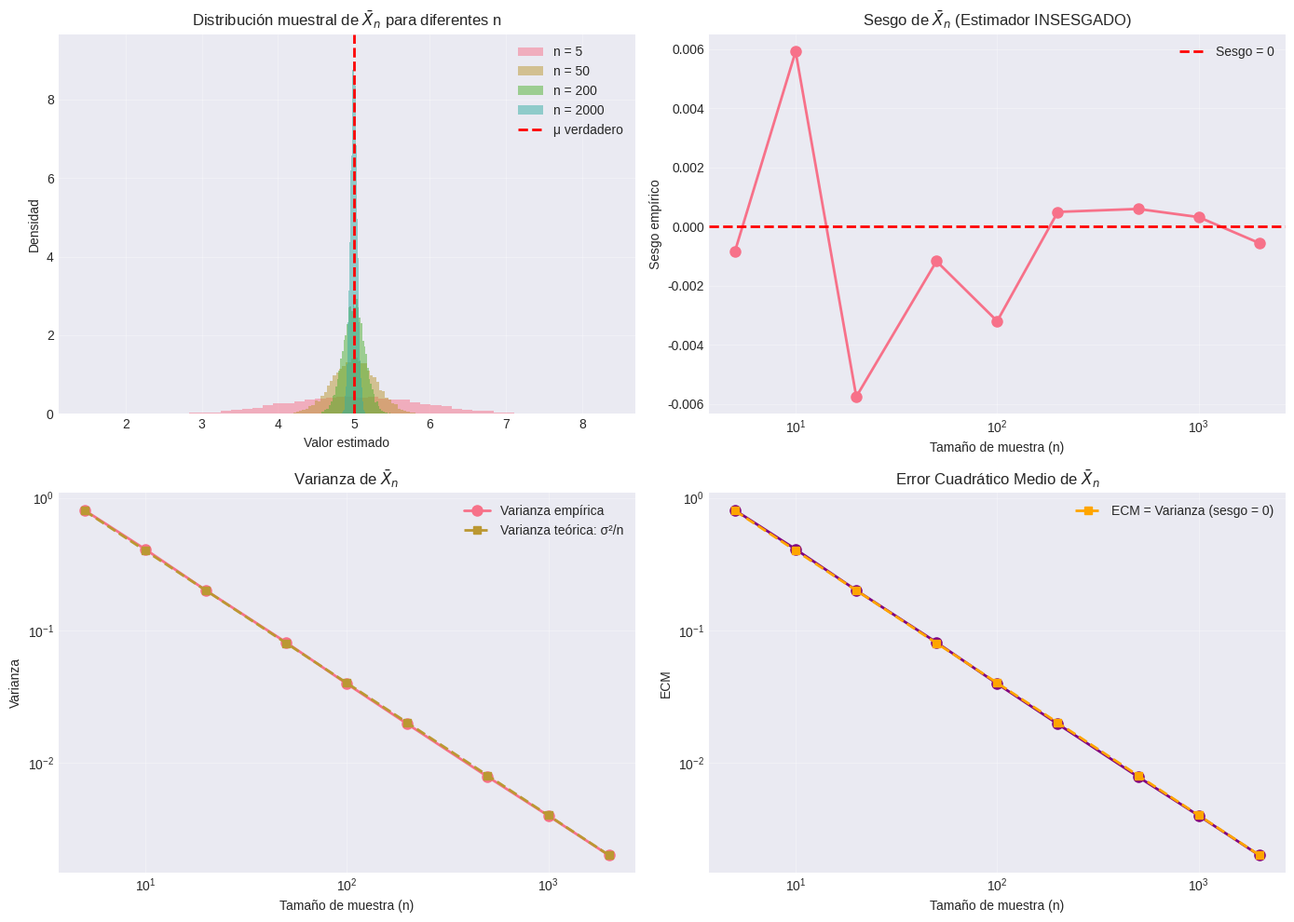
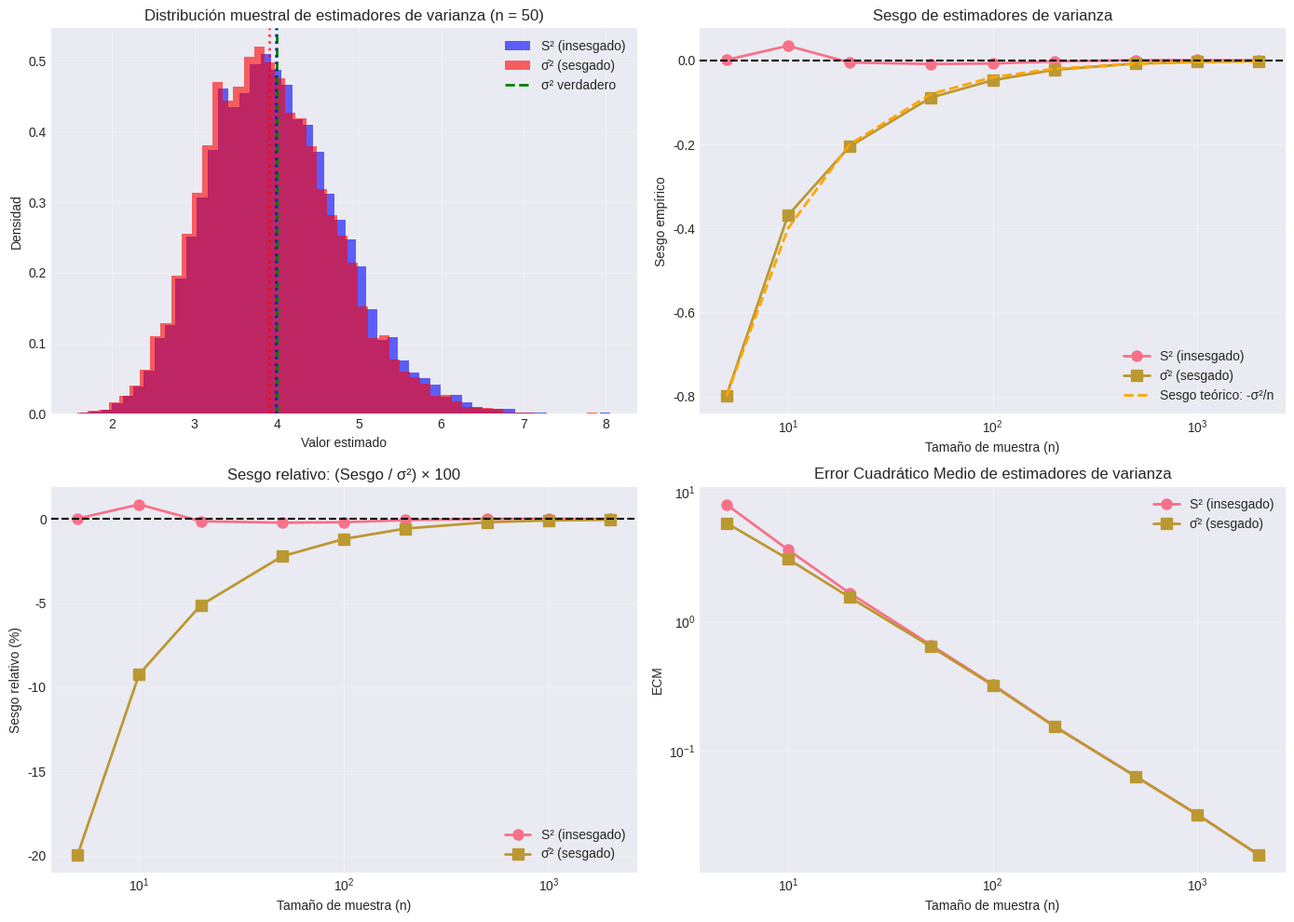
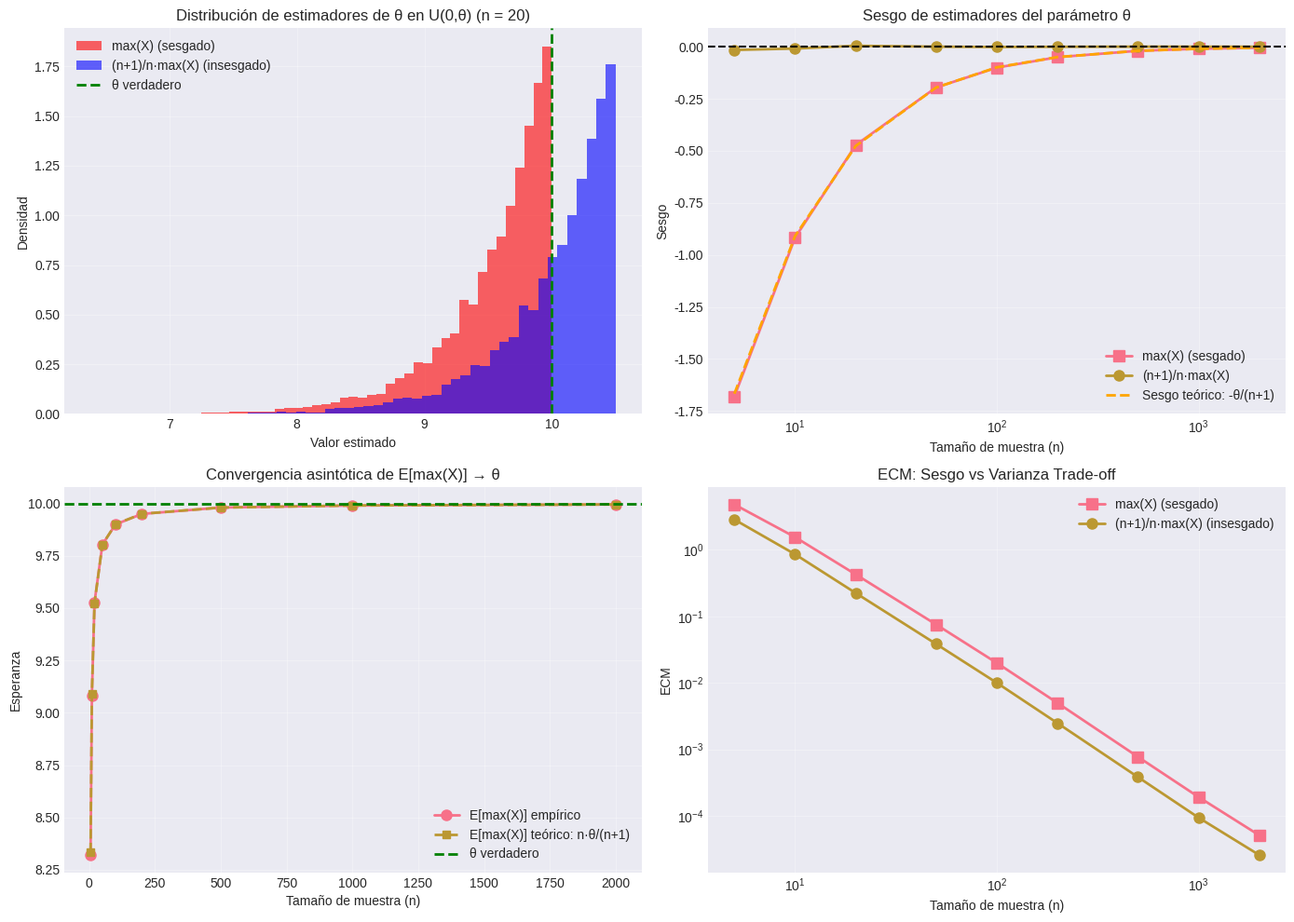
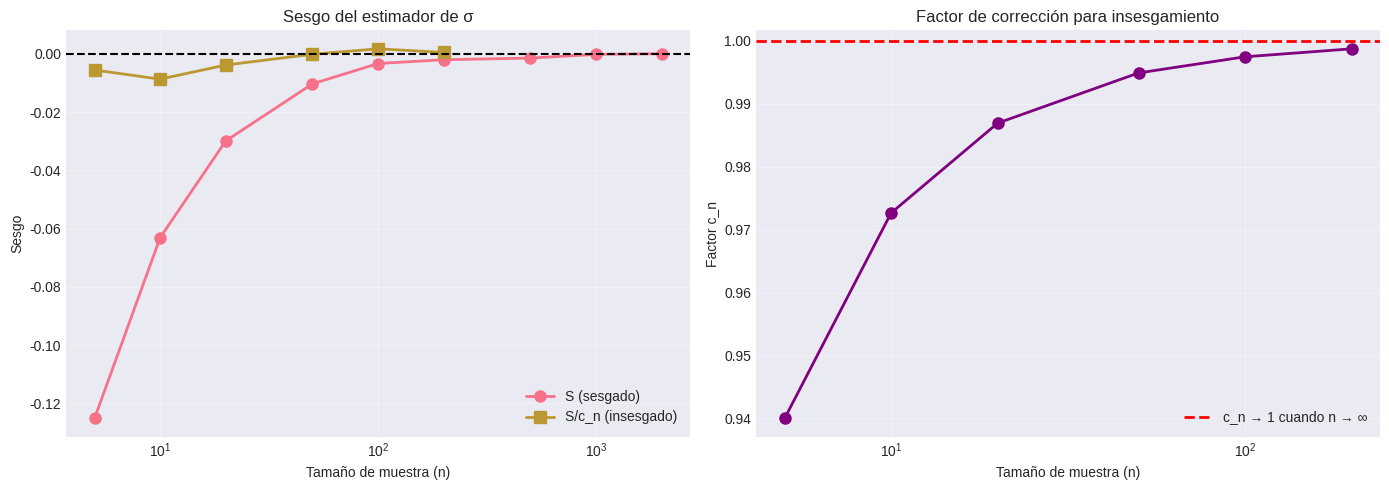

Generate these figures, in order, with matplotlib:
import numpy as np
import matplotlib.pyplot as plt
import pandas as pd
from scipy import stats
import seaborn as sns

# Configuración de gráficos
plt.style.use('seaborn-v0_8-darkgrid')
sns.set_palette("husl")
np.random.seed(42)

# Parámetros verdaderos
mu_verdadero = 5
sigma_verdadero = 2

# Tamaños de muestra a evaluar
tamaños_muestra = np.array([5, 10, 20, 50, 100, 200, 500, 1000, 2000])
n_simulaciones = 10000

# Almacenar resultados
medias_estimadas = np.zeros((len(tamaños_muestra), n_simulaciones))

# Simulación Monte Carlo
for i, n in enumerate(tamaños_muestra):
    for j in range(n_simulaciones):
        muestra = np.random.normal(mu_verdadero, sigma_verdadero, n)
        medias_estimadas[i, j] = np.mean(muestra)

# Calcular sesgo empírico y varianza
sesgo_media = medias_estimadas.mean(axis=1) - mu_verdadero
varianza_media = medias_estimadas.var(axis=1)
ecm_media = ((medias_estimadas - mu_verdadero)**2).mean(axis=1)

# Visualización: Convergencia de la media muestral
fig, axes = plt.subplots(2, 2, figsize=(14, 10))

# Gráfico 1: Distribuciones para diferentes n
ax = axes[0, 0]
indices_seleccionados = [0, 3, 5, 8]  # n = 5, 50, 200, 2000
for idx in indices_seleccionados:
    ax.hist(medias_estimadas[idx, :], bins=50, alpha=0.5, 
            label=f'n = {tamaños_muestra[idx]}', density=True)
ax.axvline(mu_verdadero, color='red', linestyle='--', linewidth=2, label='μ verdadero')
ax.set_xlabel('Valor estimado')
ax.set_ylabel('Densidad')
ax.set_title('Distribución muestral de $\\bar{X}_n$ para diferentes n')
ax.legend()
ax.grid(True, alpha=0.3)

# Gráfico 2: Sesgo vs n
ax = axes[0, 1]
ax.plot(tamaños_muestra, sesgo_media, 'o-', linewidth=2, markersize=8)
ax.axhline(0, color='red', linestyle='--', linewidth=2, label='Sesgo = 0')
ax.set_xlabel('Tamaño de muestra (n)')
ax.set_ylabel('Sesgo empírico')
ax.set_title('Sesgo de $\\bar{X}_n$ (Estimador INSESGADO)')
ax.set_xscale('log')
ax.legend()
ax.grid(True, alpha=0.3)

# Gráfico 3: Varianza vs n
ax = axes[1, 0]
varianza_teorica = sigma_verdadero**2 / tamaños_muestra
ax.plot(tamaños_muestra, varianza_media, 'o-', linewidth=2, markersize=8, label='Varianza empírica')
ax.plot(tamaños_muestra, varianza_teorica, 's--', linewidth=2, markersize=6, label='Varianza teórica: σ²/n')
ax.set_xlabel('Tamaño de muestra (n)')
ax.set_ylabel('Varianza')
ax.set_title('Varianza de $\\bar{X}_n$')
ax.set_xscale('log')
ax.set_yscale('log')
ax.legend()
ax.grid(True, alpha=0.3)

# Gráfico 4: ECM vs n
ax = axes[1, 1]
ax.plot(tamaños_muestra, ecm_media, 'o-', linewidth=2, markersize=8, color='purple')
ax.plot(tamaños_muestra, varianza_teorica, 's--', linewidth=2, markersize=6, 
        label='ECM = Varianza (sesgo = 0)', color='orange')
ax.set_xlabel('Tamaño de muestra (n)')
ax.set_ylabel('ECM')
ax.set_title('Error Cuadrático Medio de $\\bar{X}_n$')
ax.set_xscale('log')
ax.set_yscale('log')
ax.legend()
ax.grid(True, alpha=0.3)

plt.tight_layout()
plt.show()

print("\n=== MEDIA MUESTRAL (INSESGADO) ===")
print(f"Parámetro verdadero μ = {mu_verdadero}")
print(f"\nSesgo empírico para n = {tamaños_muestra[-1]}: {sesgo_media[-1]:.6f}")
print(f"Varianza empírica: {varianza_media[-1]:.6f}")
print(f"Varianza teórica (σ²/n): {varianza_teorica[-1]:.6f}")

# Simulación para varianza
var_insesgada = np.zeros((len(tamaños_muestra), n_simulaciones))
var_sesgada = np.zeros((len(tamaños_muestra), n_simulaciones))

for i, n in enumerate(tamaños_muestra):
    for j in range(n_simulaciones):
        muestra = np.random.normal(mu_verdadero, sigma_verdadero, n)
        var_insesgada[i, j] = np.var(muestra, ddof=1)  # n-1
        var_sesgada[i, j] = np.var(muestra, ddof=0)    # n

# Calcular sesgo
sesgo_var_insesgada = var_insesgada.mean(axis=1) - sigma_verdadero**2
sesgo_var_sesgada = var_sesgada.mean(axis=1) - sigma_verdadero**2
sesgo_teorico_var_sesgada = -sigma_verdadero**2 / tamaños_muestra

# ECM
ecm_var_insesgada = ((var_insesgada - sigma_verdadero**2)**2).mean(axis=1)
ecm_var_sesgada = ((var_sesgada - sigma_verdadero**2)**2).mean(axis=1)

# Visualización: Comparación de estimadores de varianza
fig, axes = plt.subplots(2, 2, figsize=(14, 10))

# Gráfico 1: Distribuciones para n = 50
ax = axes[0, 0]
idx = 3  # n = 50
ax.hist(var_insesgada[idx, :], bins=50, alpha=0.6, label='S² (insesgado)', density=True, color='blue')
ax.hist(var_sesgada[idx, :], bins=50, alpha=0.6, label='σ̂² (sesgado)', density=True, color='red')
ax.axvline(sigma_verdadero**2, color='green', linestyle='--', linewidth=2, label='σ² verdadero')
ax.axvline(var_insesgada[idx, :].mean(), color='blue', linestyle=':', linewidth=2, alpha=0.7)
ax.axvline(var_sesgada[idx, :].mean(), color='red', linestyle=':', linewidth=2, alpha=0.7)
ax.set_xlabel('Valor estimado')
ax.set_ylabel('Densidad')
ax.set_title(f'Distribución muestral de estimadores de varianza (n = {tamaños_muestra[idx]})')
ax.legend()
ax.grid(True, alpha=0.3)

# Gráfico 2: Sesgo vs n
ax = axes[0, 1]
ax.plot(tamaños_muestra, sesgo_var_insesgada, 'o-', linewidth=2, markersize=8, label='S² (insesgado)')
ax.plot(tamaños_muestra, sesgo_var_sesgada, 's-', linewidth=2, markersize=8, label='σ̂² (sesgado)')
ax.plot(tamaños_muestra, sesgo_teorico_var_sesgada, '--', linewidth=2, 
        label='Sesgo teórico: -σ²/n', color='orange')
ax.axhline(0, color='black', linestyle='--', linewidth=1.5)
ax.set_xlabel('Tamaño de muestra (n)')
ax.set_ylabel('Sesgo empírico')
ax.set_title('Sesgo de estimadores de varianza')
ax.set_xscale('log')
ax.legend()
ax.grid(True, alpha=0.3)

# Gráfico 3: Sesgo relativo
ax = axes[1, 0]
sesgo_relativo_insesgada = sesgo_var_insesgada / sigma_verdadero**2 * 100
sesgo_relativo_sesgada = sesgo_var_sesgada / sigma_verdadero**2 * 100
ax.plot(tamaños_muestra, sesgo_relativo_insesgada, 'o-', linewidth=2, markersize=8, label='S² (insesgado)')
ax.plot(tamaños_muestra, sesgo_relativo_sesgada, 's-', linewidth=2, markersize=8, label='σ̂² (sesgado)')
ax.axhline(0, color='black', linestyle='--', linewidth=1.5)
ax.set_xlabel('Tamaño de muestra (n)')
ax.set_ylabel('Sesgo relativo (%)')
ax.set_title('Sesgo relativo: (Sesgo / σ²) × 100')
ax.set_xscale('log')
ax.legend()
ax.grid(True, alpha=0.3)

# Gráfico 4: ECM vs n
ax = axes[1, 1]
ax.plot(tamaños_muestra, ecm_var_insesgada, 'o-', linewidth=2, markersize=8, label='S² (insesgado)')
ax.plot(tamaños_muestra, ecm_var_sesgada, 's-', linewidth=2, markersize=8, label='σ̂² (sesgado)')
ax.set_xlabel('Tamaño de muestra (n)')
ax.set_ylabel('ECM')
ax.set_title('Error Cuadrático Medio de estimadores de varianza')
ax.set_xscale('log')
ax.set_yscale('log')
ax.legend()
ax.grid(True, alpha=0.3)

plt.tight_layout()
plt.show()

print("\n=== ESTIMADORES DE VARIANZA ===")
print(f"Parámetro verdadero σ² = {sigma_verdadero**2}")
print(f"\nPara n = {tamaños_muestra[-1]}:")
print(f"  S² (insesgado) - Sesgo: {sesgo_var_insesgada[-1]:.6f}")
print(f"  σ̂² (sesgado)   - Sesgo: {sesgo_var_sesgada[-1]:.6f}")
print(f"  Sesgo teórico σ̂²: {sesgo_teorico_var_sesgada[-1]:.6f}")
print(f"\n  S² - ECM: {ecm_var_insesgada[-1]:.6f}")
print(f"  σ̂² - ECM: {ecm_var_sesgada[-1]:.6f}")

# Parámetro verdadero
theta_verdadero = 10

# Simulación
max_sesgado = np.zeros((len(tamaños_muestra), n_simulaciones))
max_insesgado = np.zeros((len(tamaños_muestra), n_simulaciones))

for i, n in enumerate(tamaños_muestra):
    for j in range(n_simulaciones):
        muestra = np.random.uniform(0, theta_verdadero, n)
        max_muestra = np.max(muestra)
        max_sesgado[i, j] = max_muestra
        max_insesgado[i, j] = ((n + 1) / n) * max_muestra

# Calcular sesgo
sesgo_max_sesgado = max_sesgado.mean(axis=1) - theta_verdadero
sesgo_max_insesgado = max_insesgado.mean(axis=1) - theta_verdadero
sesgo_teorico_max = -theta_verdadero / (tamaños_muestra + 1)

# ECM
ecm_max_sesgado = ((max_sesgado - theta_verdadero)**2).mean(axis=1)
ecm_max_insesgado = ((max_insesgado - theta_verdadero)**2).mean(axis=1)

# Visualización: Estimadores del máximo
fig, axes = plt.subplots(2, 2, figsize=(14, 10))

# Gráfico 1: Distribuciones
ax = axes[0, 0]
idx = 2  # n = 20
ax.hist(max_sesgado[idx, :], bins=50, alpha=0.6, label='max(X) (sesgado)', density=True, color='red')
ax.hist(max_insesgado[idx, :], bins=50, alpha=0.6, label='(n+1)/n·max(X) (insesgado)', 
        density=True, color='blue')
ax.axvline(theta_verdadero, color='green', linestyle='--', linewidth=2, label='θ verdadero')
ax.set_xlabel('Valor estimado')
ax.set_ylabel('Densidad')
ax.set_title(f'Distribución de estimadores de θ en U(0,θ) (n = {tamaños_muestra[idx]})')
ax.legend()
ax.grid(True, alpha=0.3)

# Gráfico 2: Sesgo vs n
ax = axes[0, 1]
ax.plot(tamaños_muestra, sesgo_max_sesgado, 's-', linewidth=2, markersize=8, label='max(X) (sesgado)')
ax.plot(tamaños_muestra, sesgo_max_insesgado, 'o-', linewidth=2, markersize=8, label='(n+1)/n·max(X)')
ax.plot(tamaños_muestra, sesgo_teorico_max, '--', linewidth=2, 
        label='Sesgo teórico: -θ/(n+1)', color='orange')
ax.axhline(0, color='black', linestyle='--', linewidth=1.5)
ax.set_xlabel('Tamaño de muestra (n)')
ax.set_ylabel('Sesgo')
ax.set_title('Sesgo de estimadores del parámetro θ')
ax.set_xscale('log')
ax.legend()
ax.grid(True, alpha=0.3)

# Gráfico 3: Convergencia del estimador sesgado
ax = axes[1, 0]
esperanza_teorica = tamaños_muestra / (tamaños_muestra + 1) * theta_verdadero
ax.plot(tamaños_muestra, max_sesgado.mean(axis=1), 'o-', linewidth=2, markersize=8, 
        label='E[max(X)] empírico')
ax.plot(tamaños_muestra, esperanza_teorica, 's--', linewidth=2, markersize=6, 
        label='E[max(X)] teórico: n·θ/(n+1)')
ax.axhline(theta_verdadero, color='green', linestyle='--', linewidth=2, label='θ verdadero')
ax.set_xlabel('Tamaño de muestra (n)')
ax.set_ylabel('Esperanza')
ax.set_title('Convergencia asintótica de E[max(X)] → θ')
ax.legend()
ax.grid(True, alpha=0.3)

# Gráfico 4: ECM comparado
ax = axes[1, 1]
ax.plot(tamaños_muestra, ecm_max_sesgado, 's-', linewidth=2, markersize=8, label='max(X) (sesgado)')
ax.plot(tamaños_muestra, ecm_max_insesgado, 'o-', linewidth=2, markersize=8, 
        label='(n+1)/n·max(X) (insesgado)')
ax.set_xlabel('Tamaño de muestra (n)')
ax.set_ylabel('ECM')
ax.set_title('ECM: Sesgo vs Varianza Trade-off')
ax.set_xscale('log')
ax.set_yscale('log')
ax.legend()
ax.grid(True, alpha=0.3)

plt.tight_layout()
plt.show()

print("\n=== ESTIMADORES DEL MÁXIMO U(0,θ) ===")
print(f"Parámetro verdadero θ = {theta_verdadero}")
print(f"\nPara n = {tamaños_muestra[-1]}:")
print(f"  max(X) - E[max(X)] empírico: {max_sesgado[-1, :].mean():.6f}")
print(f"  max(X) - E[max(X)] teórico: {esperanza_teorica[-1]:.6f}")
print(f"  max(X) - Sesgo: {sesgo_max_sesgado[-1]:.6f}")
print(f"  (n+1)/n·max(X) - Sesgo: {sesgo_max_insesgado[-1]:.6f}")
print(f"\n  max(X) - ECM: {ecm_max_sesgado[-1]:.6f}")
print(f"  (n+1)/n·max(X) - ECM: {ecm_max_insesgado[-1]:.6f}")
print(f"\n  Nota: El estimador SESGADO tiene menor ECM!")

# Simulación para desviación estándar
std_muestra = np.zeros((len(tamaños_muestra), n_simulaciones))

for i, n in enumerate(tamaños_muestra):
    for j in range(n_simulaciones):
        muestra = np.random.normal(mu_verdadero, sigma_verdadero, n)
        std_muestra[i, j] = np.std(muestra, ddof=1)

# Factor de corrección para hacer insesgado (distribución normal)
# c_n para Normal: E[S] = σ · c_n, donde c_n → 1 cuando n → ∞
from scipy.special import gamma
c_n = np.sqrt(2 / (tamaños_muestra - 1)) * gamma(tamaños_muestra / 2) / gamma((tamaños_muestra - 1) / 2)
std_corregida = std_muestra / c_n[:, np.newaxis]

sesgo_std = std_muestra.mean(axis=1) - sigma_verdadero
sesgo_std_corregida = std_corregida.mean(axis=1) - sigma_verdadero

# Visualización: Desviación estándar
fig, axes = plt.subplots(1, 2, figsize=(14, 5))

# Gráfico 1: Sesgo de S
ax = axes[0]
ax.plot(tamaños_muestra, sesgo_std, 'o-', linewidth=2, markersize=8, label='S (sesgado)')
ax.plot(tamaños_muestra, sesgo_std_corregida, 's-', linewidth=2, markersize=8, 
        label='S/c_n (insesgado)')
ax.axhline(0, color='black', linestyle='--', linewidth=1.5)
ax.set_xlabel('Tamaño de muestra (n)')
ax.set_ylabel('Sesgo')
ax.set_title('Sesgo del estimador de σ')
ax.set_xscale('log')
ax.legend()
ax.grid(True, alpha=0.3)

# Gráfico 2: Factor de corrección c_n
ax = axes[1]
ax.plot(tamaños_muestra, c_n, 'o-', linewidth=2, markersize=8, color='purple')
ax.axhline(1, color='red', linestyle='--', linewidth=2, label='c_n → 1 cuando n → ∞')
ax.set_xlabel('Tamaño de muestra (n)')
ax.set_ylabel('Factor c_n')
ax.set_title('Factor de corrección para insesgamiento')
ax.set_xscale('log')
ax.legend()
ax.grid(True, alpha=0.3)

plt.tight_layout()
plt.show()

print("\n=== ESTIMADOR DE σ ===")
print(f"Parámetro verdadero σ = {sigma_verdadero}")
print(f"\nPara n = {tamaños_muestra[-1]}:")
print(f"  S - E[S] empírico: {std_muestra[-1, :].mean():.6f}")
print(f"  S - Sesgo: {sesgo_std[-1]:.6f}")
print(f"  S/c_n - Sesgo: {sesgo_std_corregida[-1]:.6f}")
print(f"  Factor c_n = {c_n[-1]:.6f}")

# Crear tabla resumen para n grande
idx_grande = -1  # n = 2000

resumen = pd.DataFrame({
    'Estimador': [
        'Media: X̄',
        'Varianza: S²',
        'Varianza: σ̂²',
        'Desv. Est.: S',
        'Desv. Est.: S/c_n',
        'Máximo: max(X)',
        'Máximo: (n+1)/n·max(X)'
    ],
    'Parámetro': ['μ', 'σ²', 'σ²', 'σ', 'σ', 'θ', 'θ'],
    'Tipo': ['Insesgado', 'Insesgado', 'Sesgado', 'Sesgado', 'Insesgado', 'Sesgado', 'Insesgado'],
    'Sesgo Empírico': [
        f"{sesgo_media[idx_grande]:.6f}",
        f"{sesgo_var_insesgada[idx_grande]:.6f}",
        f"{sesgo_var_sesgada[idx_grande]:.6f}",
        f"{sesgo_std[idx_grande]:.6f}",
        f"{sesgo_std_corregida[idx_grande]:.6f}",
        f"{sesgo_max_sesgado[idx_grande]:.6f}",
        f"{sesgo_max_insesgado[idx_grande]:.6f}"
    ],
    'ECM': [
        f"{ecm_media[idx_grande]:.6f}",
        f"{ecm_var_insesgada[idx_grande]:.6f}",
        f"{ecm_var_sesgada[idx_grande]:.6f}",
        'N/A',
        'N/A',
        f"{ecm_max_sesgado[idx_grande]:.6f}",
        f"{ecm_max_insesgado[idx_grande]:.6f}"
    ]
})

print(f"\n{'='*80}")
print(f"TABLA RESUMEN COMPARATIVA (n = {tamaños_muestra[idx_grande]})")
print(f"{'='*80}")
print(resumen.to_string(index=False))
print(f"{'='*80}")
